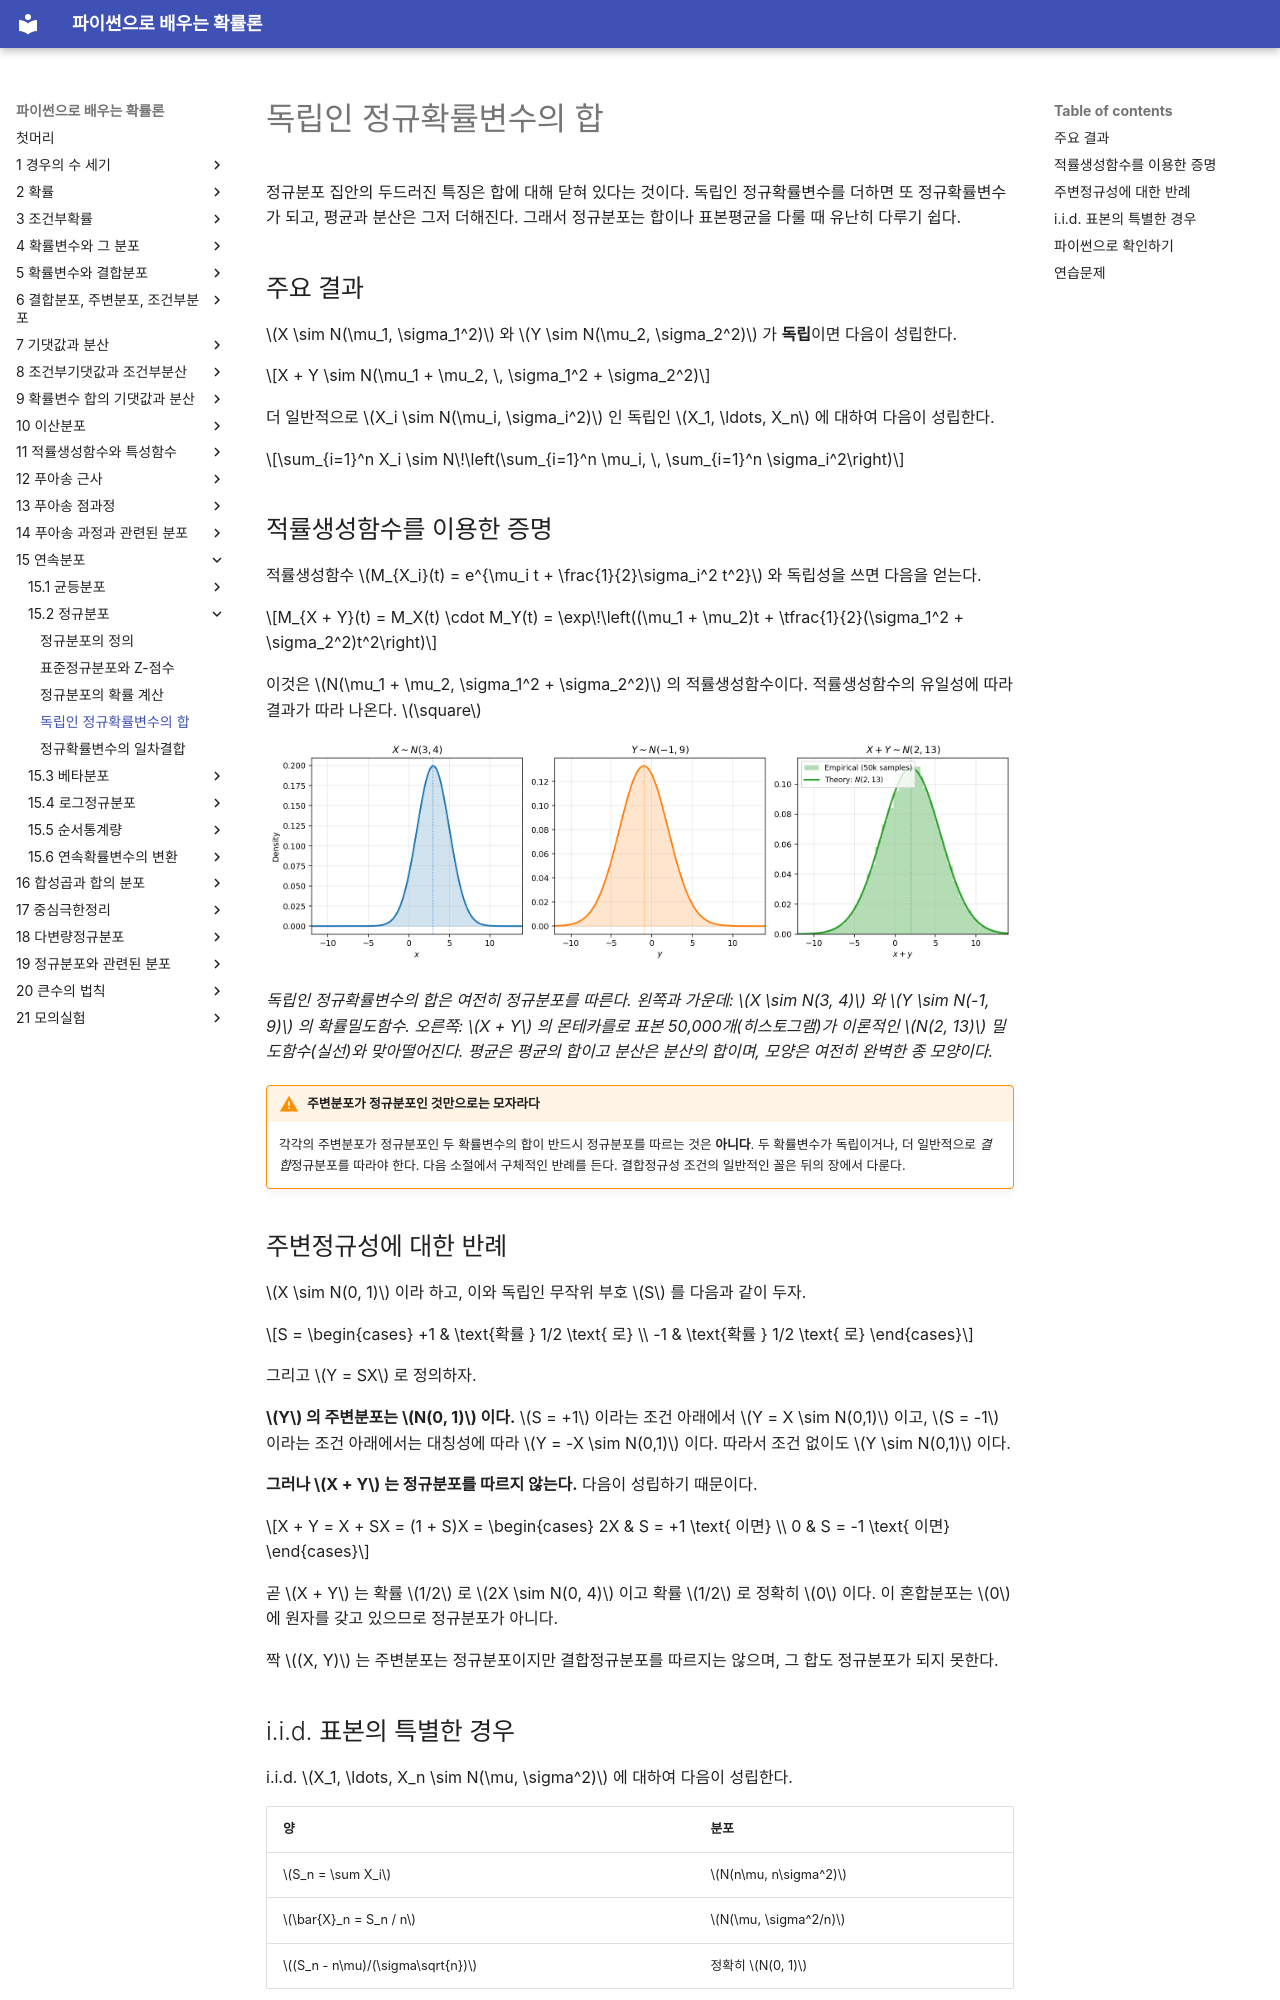

repository: SungchulLee/undergraduate_probability_book_writing · page: ch15/normal/sum_normals/index.html · generator: mkdocs

# 독립인 정규확률변수의 합

정규분포 집안의 두드러진 특징은 합에 대해 닫혀 있다는 것이다. 독립인 정규확률변수를 더하면 또 정규확률변수가 되고, 평균과 분산은 그저 더해진다. 그래서 정규분포는 합이나 표본평균을 다룰 때 유난히 다루기 쉽다.

## 주요 결과

$X \sim N(\mu_1, \sigma_1^2)$ 와 $Y \sim N(\mu_2, \sigma_2^2)$ 가 **독립**이면 다음이 성립한다.

$$X + Y \sim N(\mu_1 + \mu_2, \, \sigma_1^2 + \sigma_2^2)$$

더 일반적으로 $X_i \sim N(\mu_i, \sigma_i^2)$ 인 독립인 $X_1, \ldots, X_n$ 에 대하여 다음이 성립한다.

$$\sum_{i=1}^n X_i \sim N\!\left(\sum_{i=1}^n \mu_i, \, \sum_{i=1}^n \sigma_i^2\right)$$

## 적률생성함수를 이용한 증명

적률생성함수 $M_{X_i}(t) = e^{\mu_i t + \frac{1}{2}\sigma_i^2 t^2}$ 와 독립성을 쓰면 다음을 얻는다.

$$M_{X + Y}(t) = M_X(t) \cdot M_Y(t) = \exp\!\left((\mu_1 + \mu_2)t + \tfrac{1}{2}(\sigma_1^2 + \sigma_2^2)t^2\right)$$

이것은 $N(\mu_1 + \mu_2, \sigma_1^2 + \sigma_2^2)$ 의 적률생성함수이다. 적률생성함수의 유일성에 따라 결과가 따라 나온다. $\square$

![X ~ N(3,4), Y ~ N(-1,9), X+Y ~ N(2,13) 을 경험적 결과와 겹쳐 보여 주는 세 패널](img/sum_of_normals.png)

*독립인 정규확률변수의 합은 여전히 정규분포를 따른다. 왼쪽과 가운데: $X \sim N(3, 4)$ 와 $Y \sim N(-1, 9)$ 의 확률밀도함수. 오른쪽: $X + Y$ 의 몬테카를로 표본 50,000개(히스토그램)가 이론적인 $N(2, 13)$ 밀도함수(실선)와 맞아떨어진다. 평균은 평균의 합이고 분산은 분산의 합이며, 모양은 여전히 완벽한 종 모양이다.*

!!! warning "주변분포가 정규분포인 것만으로는 모자라다"
    각각의 주변분포가 정규분포인 두 확률변수의 합이 반드시 정규분포를 따르는 것은 **아니다**. 두 확률변수가 독립이거나, 더 일반적으로 *결합*정규분포를 따라야 한다. 다음 소절에서 구체적인 반례를 든다. 결합정규성 조건의 일반적인 꼴은 뒤의 장에서 다룬다.

## 주변정규성에 대한 반례

$X \sim N(0, 1)$ 이라 하고, 이와 독립인 무작위 부호 $S$ 를 다음과 같이 두자.

$$S = \begin{cases} +1 & \text{확률 } 1/2 \text{ 로} \\ -1 & \text{확률 } 1/2 \text{ 로} \end{cases}$$

그리고 $Y = SX$ 로 정의하자.

**$Y$ 의 주변분포는 $N(0, 1)$ 이다.** $S = +1$ 이라는 조건 아래에서 $Y = X \sim N(0,1)$ 이고, $S = -1$ 이라는 조건 아래에서는 대칭성에 따라 $Y = -X \sim N(0,1)$ 이다. 따라서 조건 없이도 $Y \sim N(0,1)$ 이다.

**그러나 $X + Y$ 는 정규분포를 따르지 않는다.** 다음이 성립하기 때문이다.

$$X + Y = X + SX = (1 + S)X = \begin{cases} 2X & S = +1 \text{ 이면} \\ 0 & S = -1 \text{ 이면} \end{cases}$$

곧 $X + Y$ 는 확률 $1/2$ 로 $2X \sim N(0, 4)$ 이고 확률 $1/2$ 로 정확히 $0$ 이다. 이 혼합분포는 $0$ 에 원자를 갖고 있으므로 정규분포가 아니다.

짝 $(X, Y)$ 는 주변분포는 정규분포이지만 결합정규분포를 따르지는 않으며, 그 합도 정규분포가 되지 못한다.

## i.i.d. 표본의 특별한 경우

i.i.d. $X_1, \ldots, X_n \sim N(\mu, \sigma^2)$ 에 대하여 다음이 성립한다.

| 양 | 분포 |
|----------|-------------|
| $S_n = \sum X_i$ | $N(n\mu, n\sigma^2)$ |
| $\bar{X}_n = S_n / n$ | $N(\mu, \sigma^2/n)$ |
| $(S_n - n\mu)/(\sigma\sqrt{n})$ | 정확히 $N(0, 1)$ |

가운데 줄은 정규분포에 바탕을 둔 추론의 뼈대이다. i.i.d. 정규확률변수 $n$ 개의 표본평균은 다시 정규분포를 따르며, 중심은 $\mu$ 이고 분산은 $1/n$ 처럼 줄어든다. 이것이 $\bar{X}_n$ 을 $\mu$ 의 좋은 추정량으로 만들어 주며, 정규분포가 아닌 표본에 대해 중심극한정리가 점근적으로 주는 결과를 정규분포에서는 정확한 분포로 얻은 것이기도 하다.
